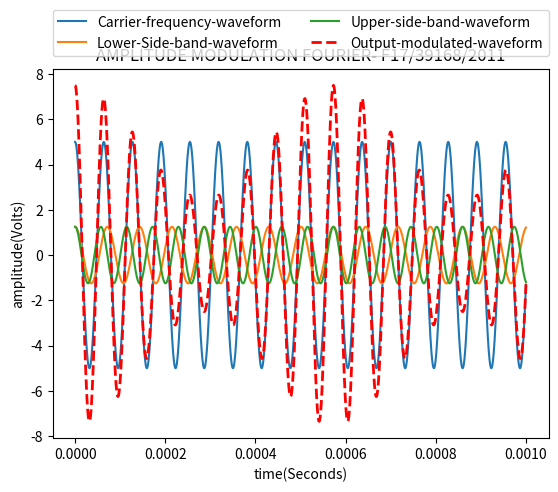

Reproduce this figure in Python.
#Creative Commons ShareAlike 4.0 International. The code is beerware; 
#if you see me at a party or bar and you've found my code helpful, 
#please buy me a round! :)

#Check your system python path
#!/usr/bin/python 
##!/usr/local/bin/python

#Original_Author Alois Mbutura Kiogora 
registration_number="F17/39168/2011"


#Demo code made on matplotlib version 1.1.1rc
#Demo code made with numpy version 1.10.1
#Use print numpy.__version__ to check numpy version
#Use print matplotlib.__version__ to check matplotlib version
#Do not change stuff marked with #ADVANCED

import numpy
import matplotlib.pylab as plt




##Parameters

f=10e4 #modulating frequency
#m=1.0 #modulation_index
m=0.5  #modulation_index
A=10.0 #This would give 10V p-p
A=A/2  #ADVANCED#Peak Amplitude of the carrier frequency waveform.
 
#This plots an array holding the indipendent time variables 
#Starts from t=0 and reaches 10e-4 with a spacing of 1e-8 per plot point
#The period of the highest frequency signal(carrier at90khz) is ~0.0000111... S
#So we can be sure to plot approximately 10 carrier frequency periods
t=numpy.arange(0,10e-4,1e-8) #ADVANCED

#x = numpy.linspace(0, 8 * numpy.pi, 3200) #Not used yet..mod this to have x as
#radians but not necessary.

##waveforms or functions
#The numpy cosine function only accepts stuff in radians so...
carrier_degrees_in_radians=numpy.radians(2*numpy.pi*9*f*t)
carrier_frequency=(A*numpy.cos(carrier_degrees_in_radians))

LSB_degrees_in_radians=numpy.radians(2*numpy.pi*8*f*t)
lower_sideband=(A*(m/2)*numpy.cos(LSB_degrees_in_radians))

USB_degrees_in_radians=numpy.radians(2*numpy.pi*10*f*t)
upper_sideband=(A*(m/2)*numpy.cos(USB_degrees_in_radians))

modulated_waveform=carrier_frequency+lower_sideband+upper_sideband


plt.title('AMPLITUDE MODULATION FOURIER- %s'%registration_number)
plt.plot(t, carrier_frequency,label="Carrier-frequency-waveform")
plt.plot(t, lower_sideband, label= "Lower-Side-band-waveform")
plt.plot(t, upper_sideband, label= "Upper-side-band-waveform")
plt.plot(t, modulated_waveform,'r--',linewidth=2.0,
         label= "Output-modulated-waveform")

plt.xlabel('time(Seconds)')
plt.ylabel('amplitude(Volts)')
plt.legend(bbox_to_anchor=(0., 1.035, 1., .102), loc=3,
           ncol=2, mode="expand", borderaxespad=0.)
plt.show()
